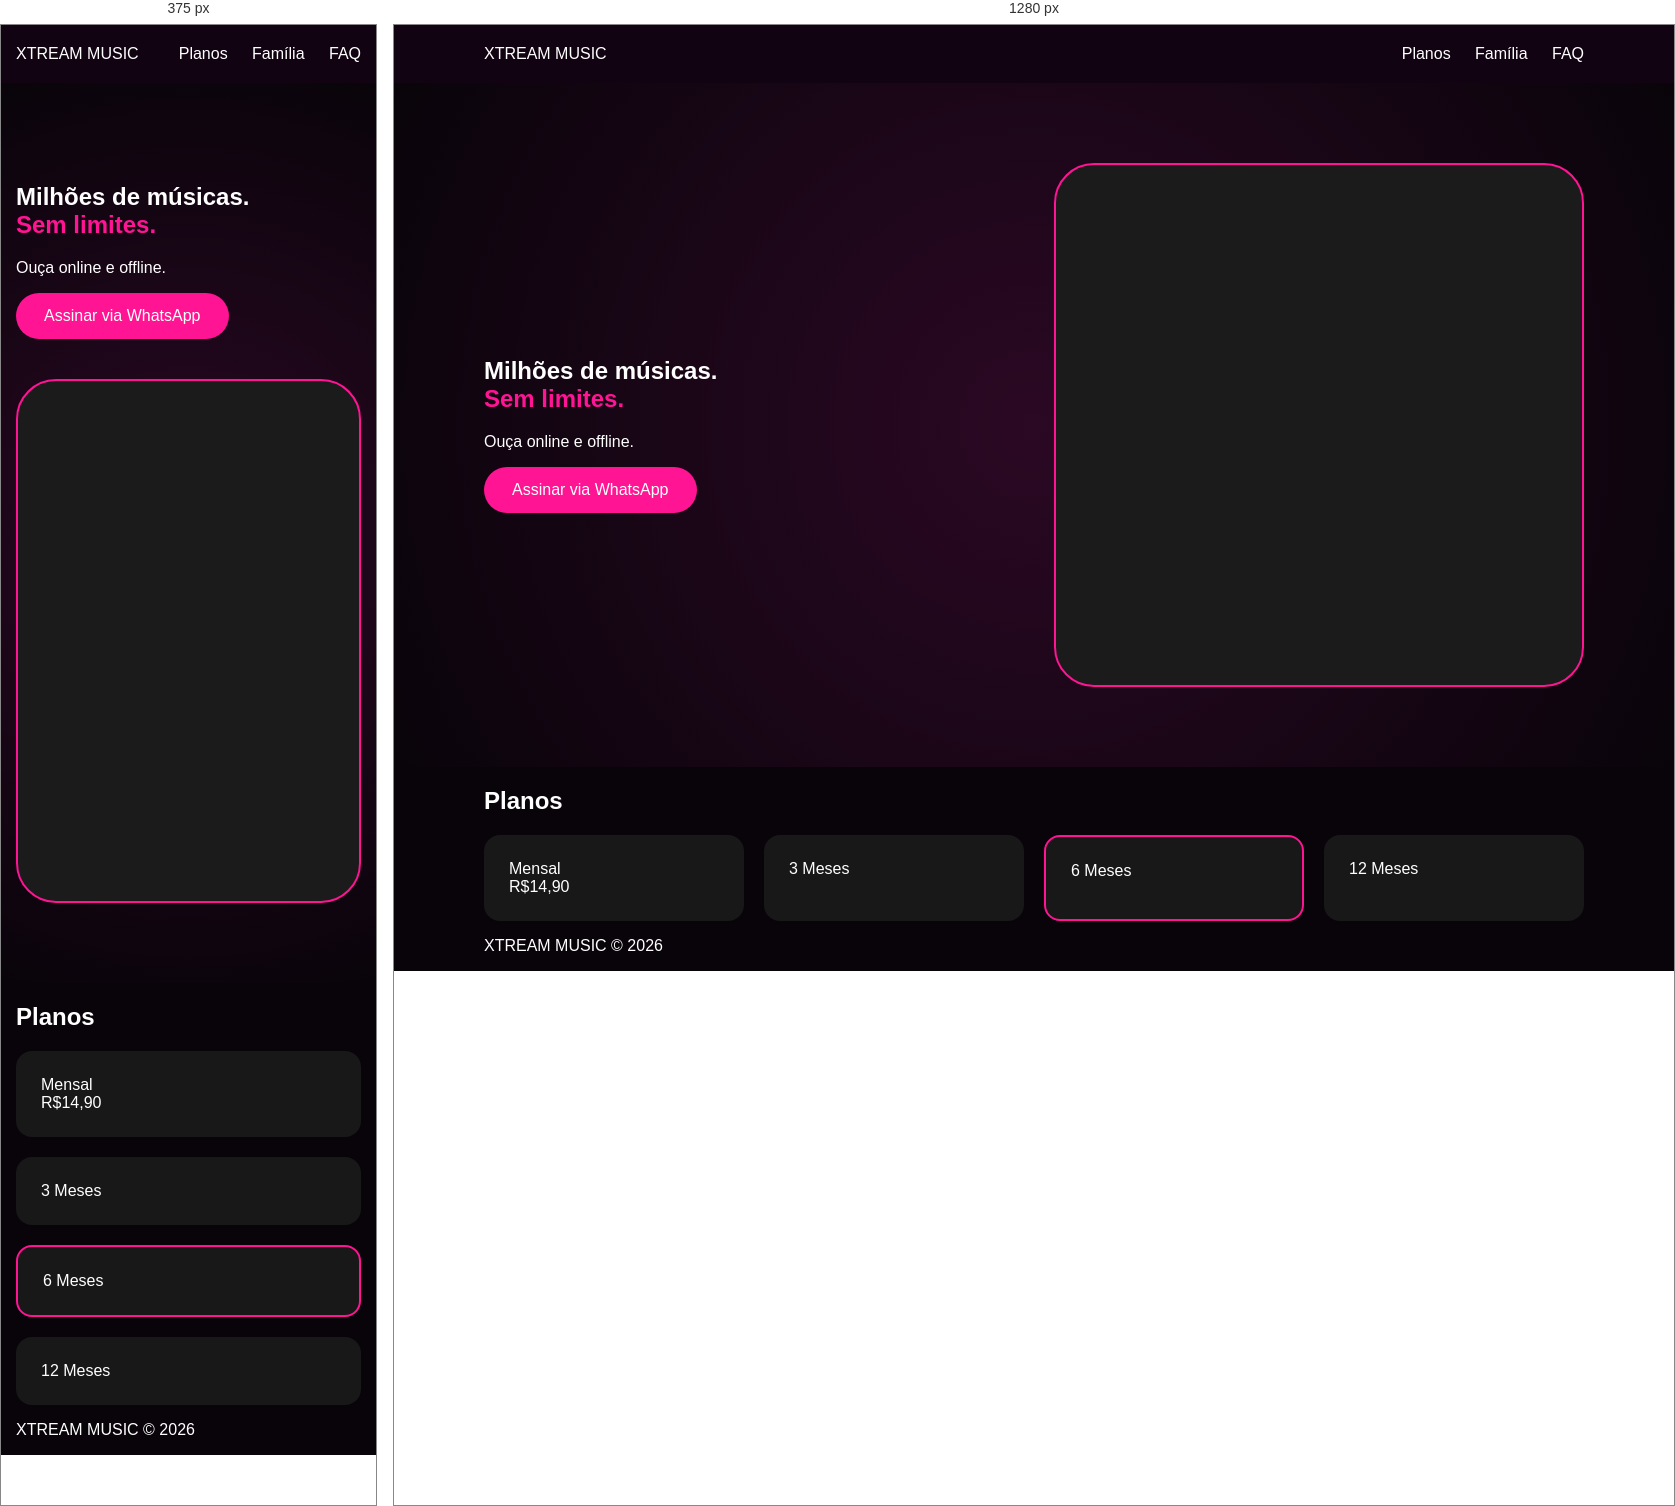
Rendered at 375 px and 1280 px, left to right.

<!-- file: index.html -->
<!DOCTYPE html>
<html lang="pt-BR">
<head>
<meta charset="UTF-8">
<meta name="viewport" content="width=device-width,initial-scale=1">
<title>XTREAM MUSIC</title>
<link rel="stylesheet" href="styles.css">
</head>
<body>
<header class="header">
  <div class="container">
    <div class="logo">XTREAM MUSIC</div>
    <nav>
      <a href="#planos">Planos</a>
      <a href="#familia">Família</a>
      <a href="#faq">FAQ</a>
    </nav>
  </div>
</header>

<section class="hero">
  <div class="container hero-grid">
    <div>
      <h1>Milhões de músicas.<br><span>Sem limites.</span></h1>
      <p>Ouça online e offline.</p>
      <a class="btn" href="#">Assinar via WhatsApp</a>
    </div>
    <div class="phone"></div>
  </div>
</section>

<section id="planos" class="container">
<h2>Planos</h2>
<div class="cards">
<div class="card">Mensal<br>R$14,90</div>
<div class="card">3 Meses</div>
<div class="card destaque">6 Meses</div>
<div class="card">12 Meses</div>
</div>
</section>

<footer class="container">
<p>XTREAM MUSIC © 2026</p>
</footer>

<script src="script.js"></script>
</body>
</html>


/* @media block from styles.css */
@media(max-width:800px){.hero-grid,.cards{grid-template-columns:1fr}}